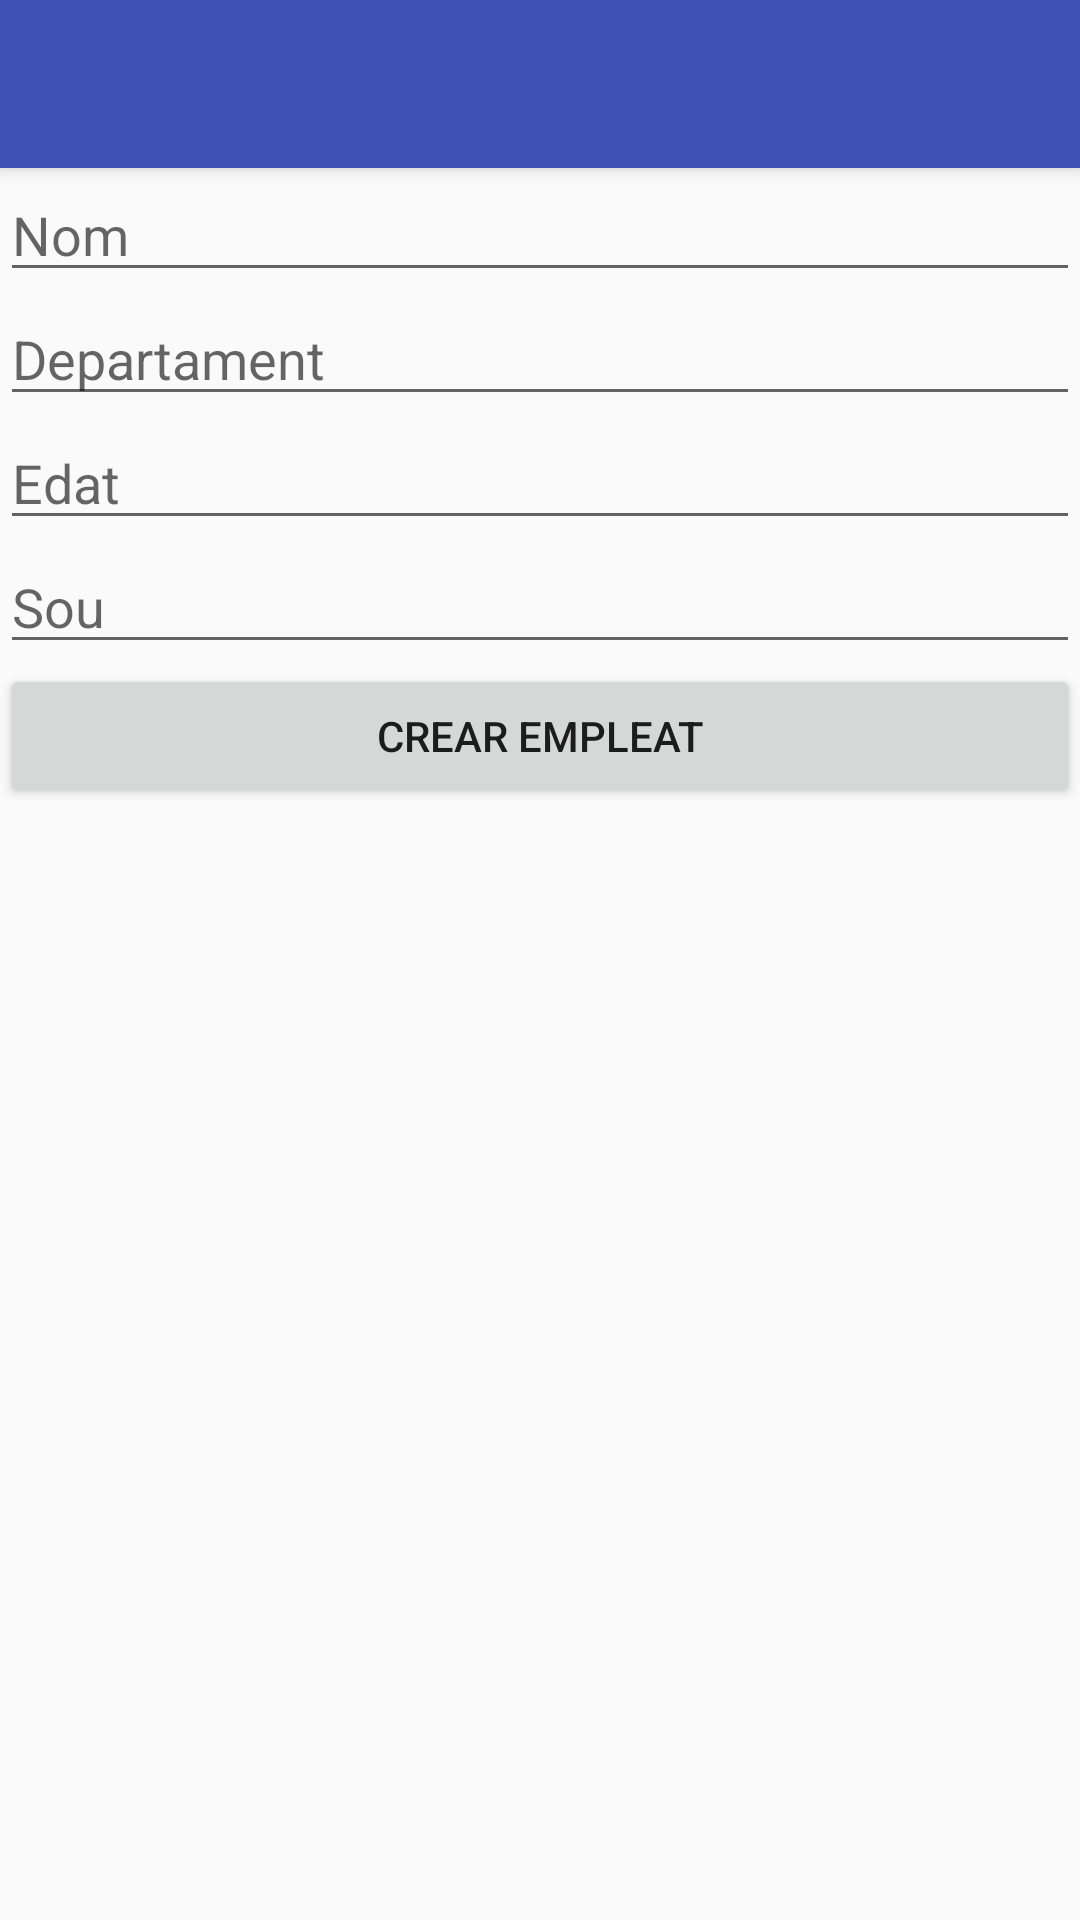

Produce the Android XML layout that renders to this screen, including the resource entries it uses.
<!-- AndroidManifest.xml: application theme AppTheme -->
<!-- res/layout/activity_nouempleat.xml -->
<?xml version="1.0" encoding="utf-8"?>
<LinearLayout xmlns:android="http://schemas.android.com/apk/res/android"
    android:orientation="vertical" android:layout_width="match_parent"
    android:layout_height="match_parent">

    <android.support.v7.widget.Toolbar
        xmlns:android="http://schemas.android.com/apk/res/android"
        xmlns:app="http://schemas.android.com/apk/res-auto"
        android:id="@+id/appbar"
        android:layout_height="wrap_content"
        android:layout_width="match_parent"
        android:minHeight="?attr/actionBarSize"
        android:background="?attr/colorPrimary"
        android:elevation="4dp"
        android:theme="@style/ThemeOverlay.AppCompat.Dark.ActionBar"
        app:popupTheme="@style/ThemeOverlay.AppCompat.Light">
    </android.support.v7.widget.Toolbar>

    <EditText
        android:layout_width="match_parent"
        android:layout_height="wrap_content"
        android:inputType="textPersonName"
        android:ems="10"
        android:id="@+id/txfNom"
        android:hint="Nom" />

    <EditText
        android:layout_width="match_parent"
        android:layout_height="wrap_content"
        android:inputType="number"
        android:ems="10"
        android:id="@+id/txfDepart"
        android:hint="Departament" />

    <EditText
        android:layout_width="match_parent"
        android:layout_height="wrap_content"
        android:inputType="number"
        android:ems="10"
        android:id="@+id/txfEdat"
        android:hint="Edat" />

    <EditText
        android:layout_width="match_parent"
        android:layout_height="wrap_content"
        android:inputType="numberDecimal"
        android:ems="10"
        android:id="@+id/txfSou"
        android:hint="Sou" />

    <Button
        android:text="Crear Empleat"
        android:layout_width="match_parent"
        android:layout_height="wrap_content"
        android:id="@+id/btnCreaEmpleat" />

</LinearLayout>
<!-- resources referenced by this layout -->
<resources>
  <style name="AppTheme" parent="Theme.AppCompat.Light.NoActionBar">
          
          <item name="colorPrimary">@color/colorPrimary</item>
          <item name="colorPrimaryDark">@color/colorPrimaryDark</item>
          <item name="colorAccent">@color/colorAccent</item>
      </style>
  <color name="colorPrimary">#3F51B5</color>
  <color name="colorPrimaryDark">#303F9F</color>
  <color name="colorAccent">#FF4081</color>
</resources>
